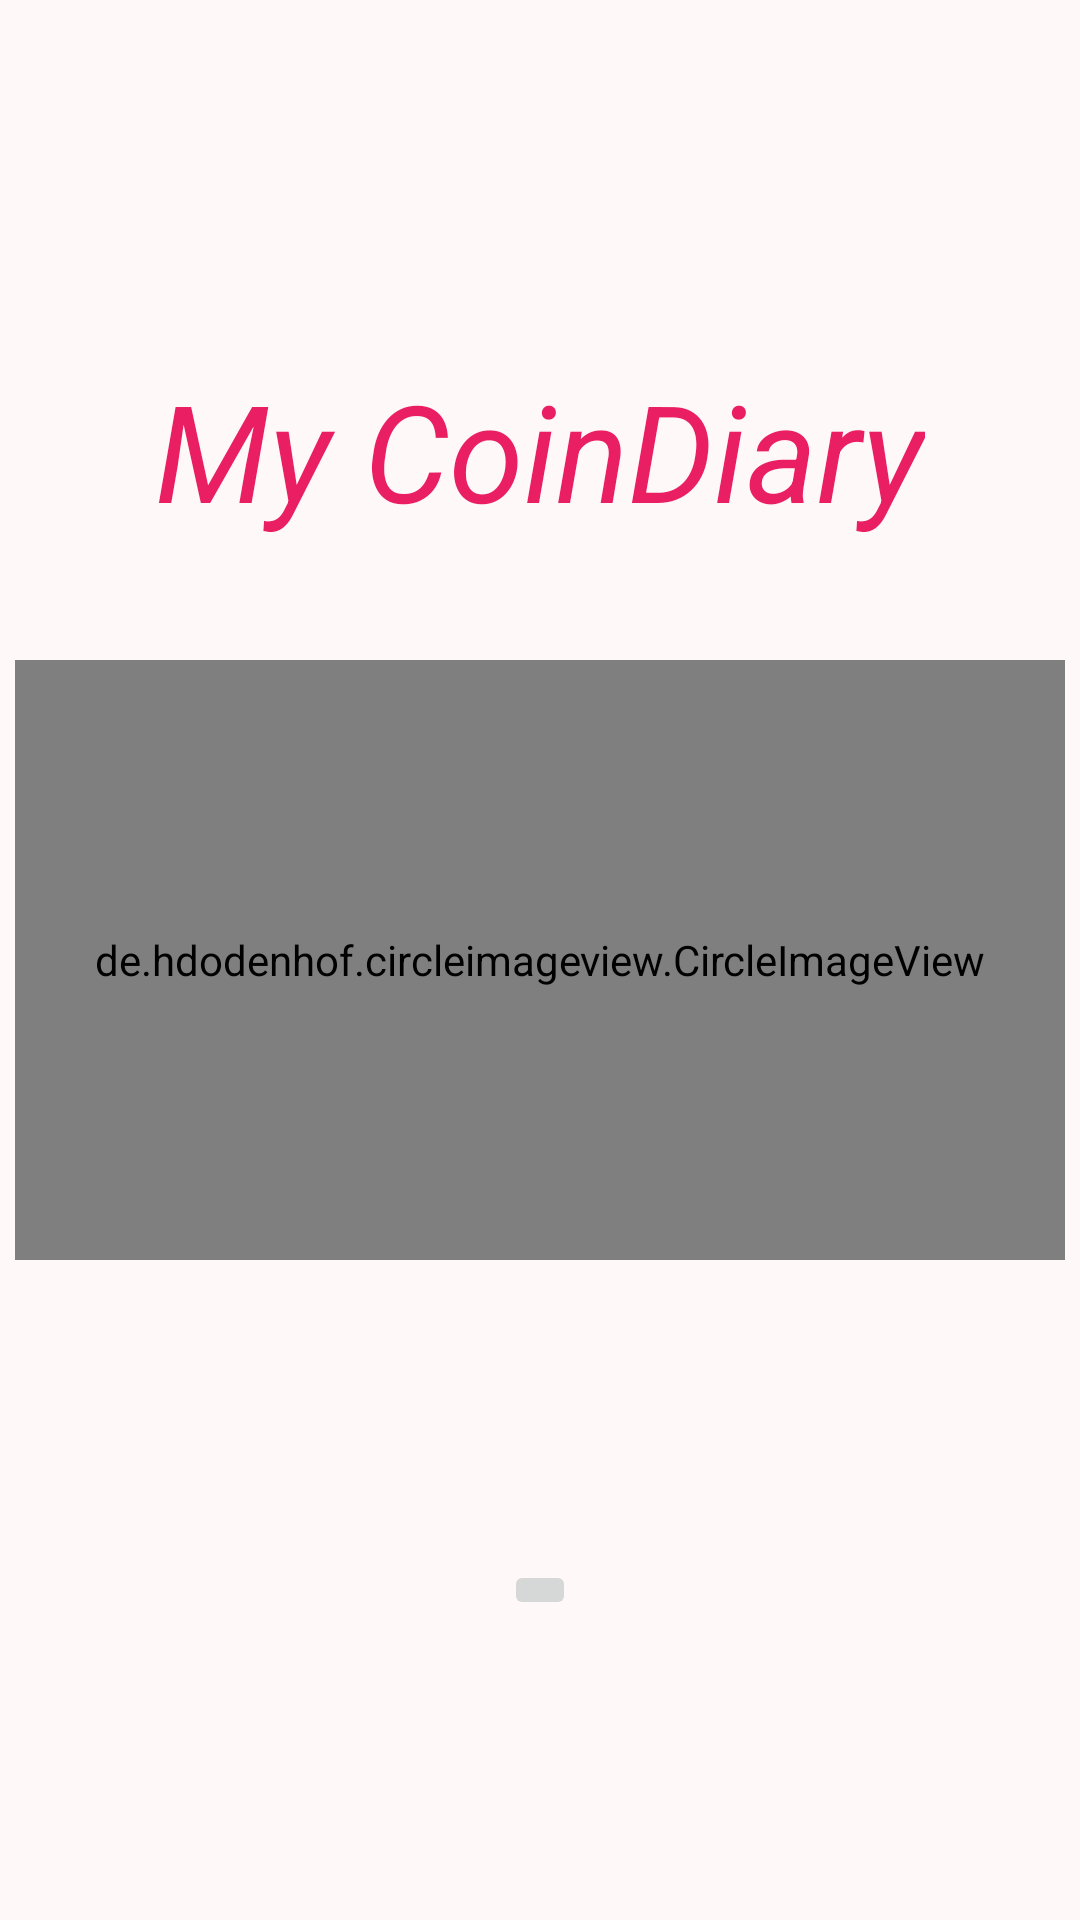

Write the Android layout XML for this screen, with the resource values it uses.
<!-- AndroidManifest.xml: application theme Theme.Mycoindiary -->
<!-- res/layout/activity_login.xml -->
<?xml version="1.0" encoding="utf-8"?>
<RelativeLayout xmlns:android="http://schemas.android.com/apk/res/android"
    xmlns:app="http://schemas.android.com/apk/res-auto"
    android:orientation="vertical"
    android:layout_width="match_parent"
    android:background="#FFF8F8"
    android:layout_height="match_parent">
<TextView
    android:layout_width="wrap_content"
    android:layout_height="wrap_content"
    android:text="My CoinDiary"
    android:textStyle="italic"

    android:textColor="#E91E63"
    android:textSize="45dp"
    android:layout_centerHorizontal="true"
    android:layout_above="@+id/coinp"
    android:layout_marginBottom="10dp"/>
    <de.hdodenhof.circleimageview.CircleImageView

        android:layout_width="350dp"
        android:layout_height="200dp"
        android:src="@drawable/coin2"
        app:civ_border_width="2dp"
        app:civ_border_color="#FFcccccc"
        android:id="@+id/coinp"
        android:layout_centerHorizontal="true"
        android:layout_centerVertical="true"
        android:layout_marginBottom="100dp"
        android:layout_marginTop="30dp"
       />


    <ImageButton
        android:id="@+id/btn_kakao_login"
        android:layout_height="wrap_content"
        android:layout_width="wrap_content"
        android:layout_gravity="center"
        android:src="@drawable/login2"
        android:layout_below="@+id/coinp"
        android:layout_centerHorizontal="true"
        android:text="카카오톡으로 로그인"/>

</RelativeLayout>
<!-- resources referenced by this layout -->
<resources>
  <!-- drawable coin2: jpeg bitmap (drawable, 11026 bytes) -->
  <style name="Theme.Mycoindiary" parent="Theme.MaterialComponents.DayNight.DarkActionBar">
          
          <item name="colorPrimary">@color/pink1</item>
          <item name="colorPrimaryVariant">#732BEF</item>
          <item name="colorOnPrimary">@color/white</item>
          
  
          <item name="colorSecondary">#E91E63</item>
          <item name="colorSecondaryVariant">@color/teal_700</item>
          <item name="colorOnSecondary">@color/black</item>
          
          <item name="android:statusBarColor" tools:targetApi="l">?attr/colorPrimaryVariant</item>
          
  
      </style>
  <color name="pink1">#FEA6A6</color>
  <color name="white">#FFFFFFFF</color>
  <color name="teal_700">#FF018786</color>
  <color name="black">#FF000000</color>
</resources>
